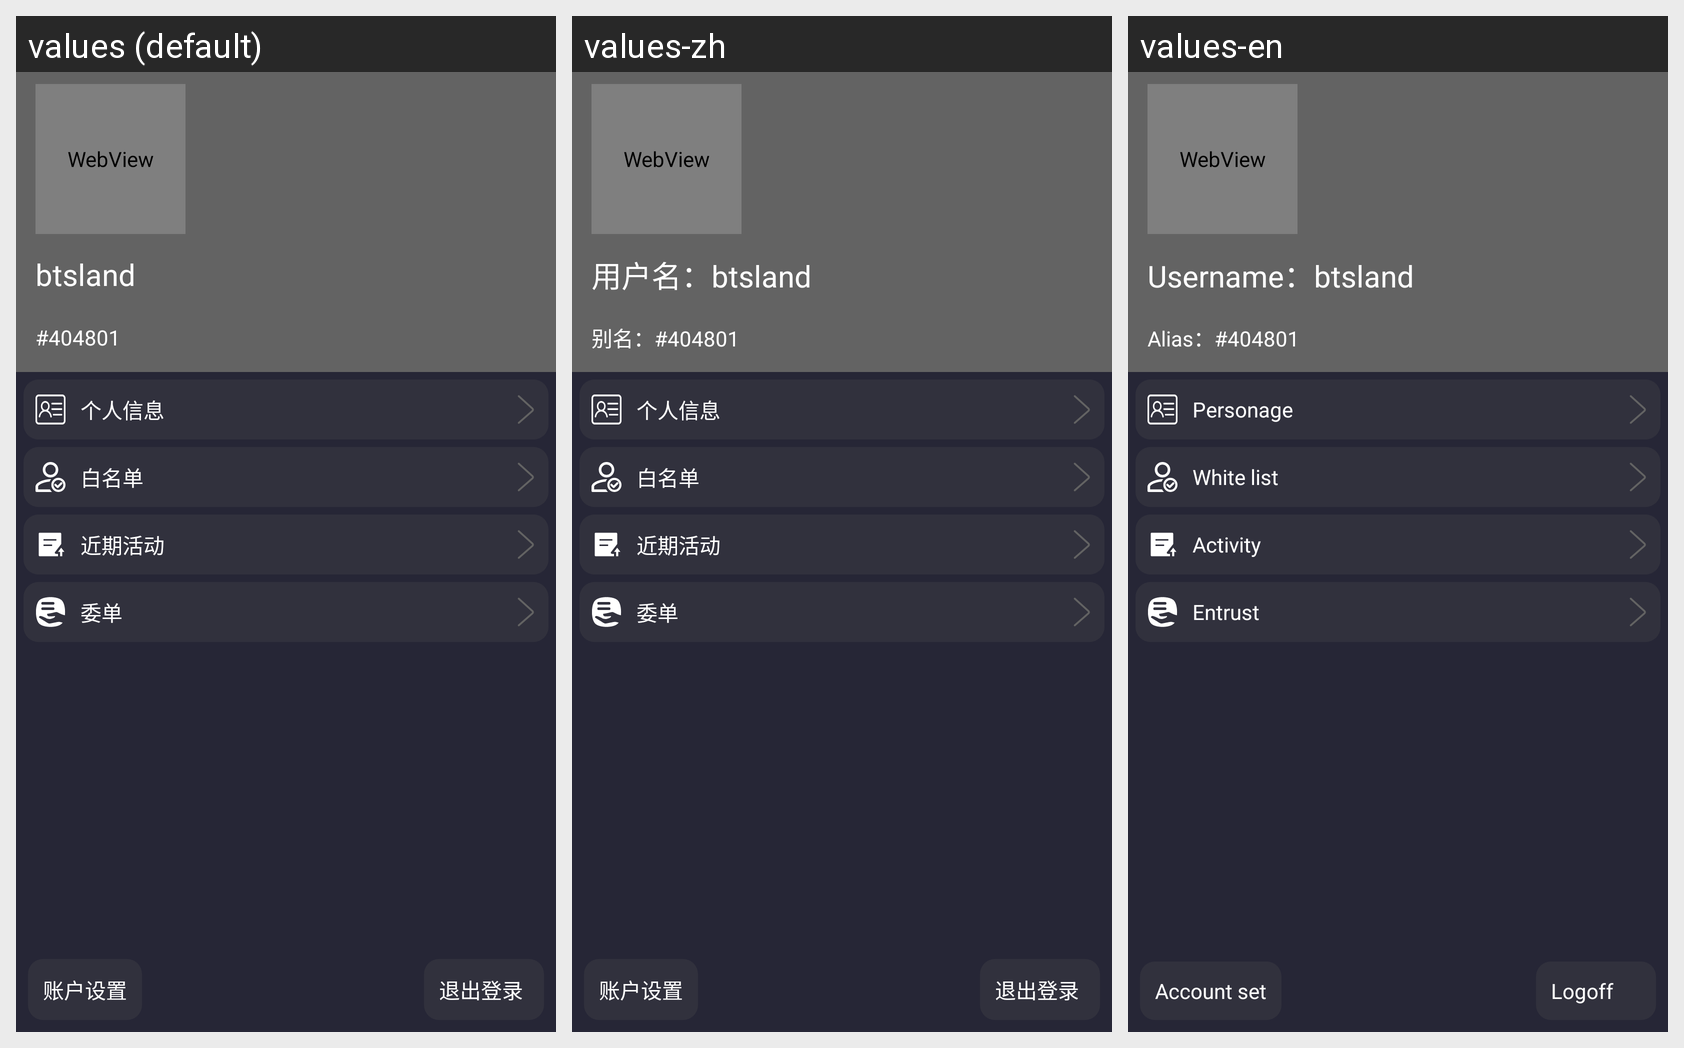

The Android screen above is rendered under several locales of the same app. Produce the string resources it draws, with the default and per-locale values.
Android screen res/layout/activity_user.xml rendered under 3 locales, left to right: values (default), values-zh, values-en. Device: Nexus 5 (rendered at 1080×1920; each locale shown at half size, 540×960, under a caption strip naming it); theme AppTheme.
Strings drawn on this screen, with the default value and each locale's value (text and hints the layout hard-codes, and strings that could not be matched under every locale, appear in the picture but are not listed):

username
  values: btsland
  values-zh: 用户名：btsland
  values-en: Username：btsland

alias
  values: #404801
  values-zh: 别名：#404801
  values-en: Alias：#404801

personage
  values: 个人信息
  values-zh: 个人信息
  values-en: Personage

whitelist
  values: 白名单
  values-zh: 白名单
  values-en: White list

activity
  values: 近期活动
  values-zh: 近期活动
  values-en: Activity

entrust
  values: 委单
  values-zh: 委单
  values-en: Entrust

accountset
  values: 账户设置
  values-zh: 账户设置
  values-en: Account set

logoff
  values: 退出登录
  values-zh: 退出登录
  values-en: Logoff
